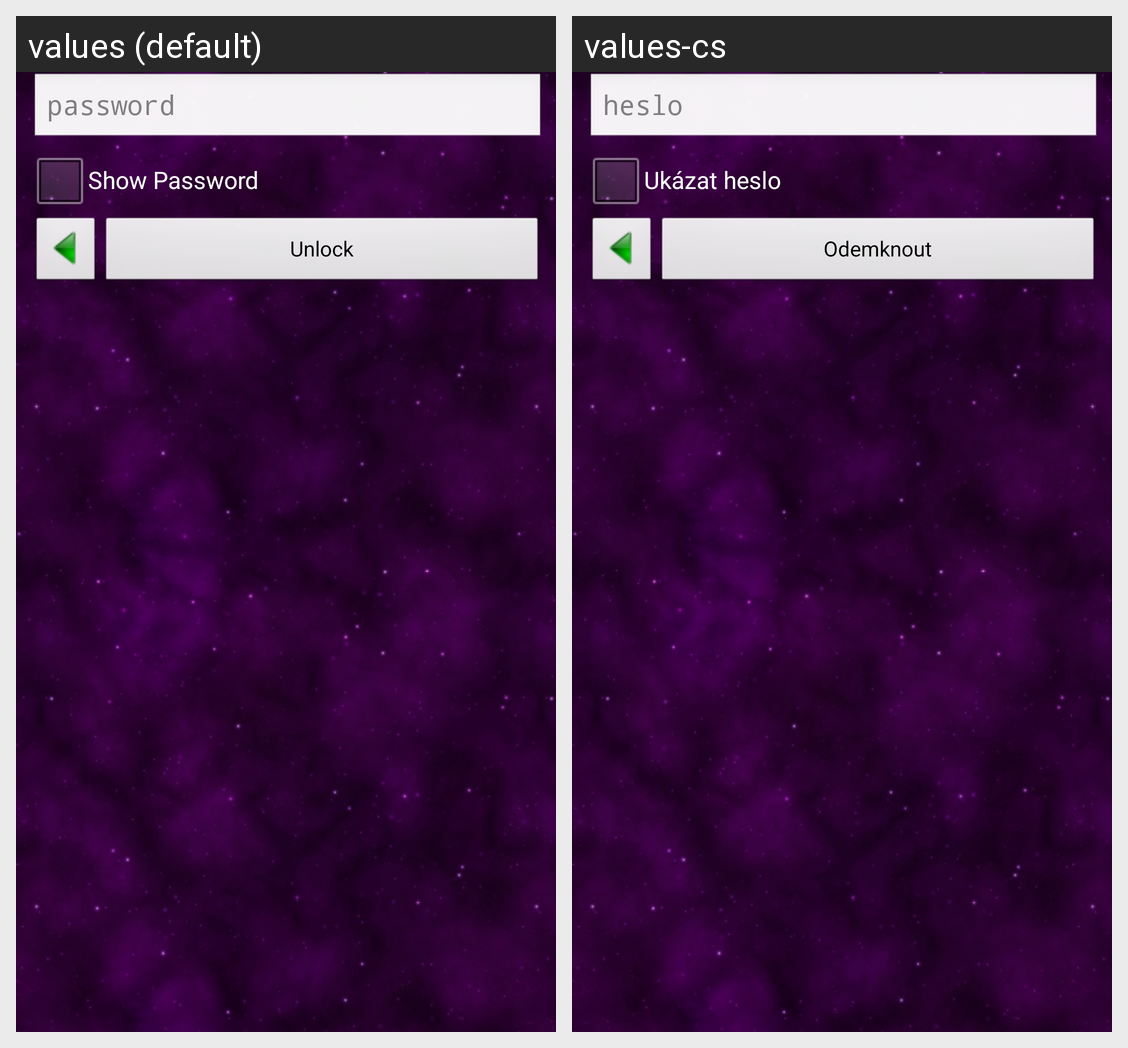

Locale-by-locale string values for the Android screen shown in this grid:
Android screen res/layout/lc_pwv_screenlock_dialog.xml rendered under 2 locales, left to right: values (default), values-cs. Device: Nexus 5 (rendered at 1080×1920; each locale shown at half size, 540×960, under a caption strip naming it); theme Theme.SSE.
Strings drawn on this screen, with the default value and each locale's value (text and hints the layout hard-codes, and strings that could not be matched under every locale, appear in the picture but are not listed):

passwordDialog_passwordHint
  values: password
  values-cs: heslo

passwordDialog_showPassword
  values: Show Password
  values-cs: Ukázat heslo

common_unlock_text
  values: Unlock
  values-cs: Odemknout
